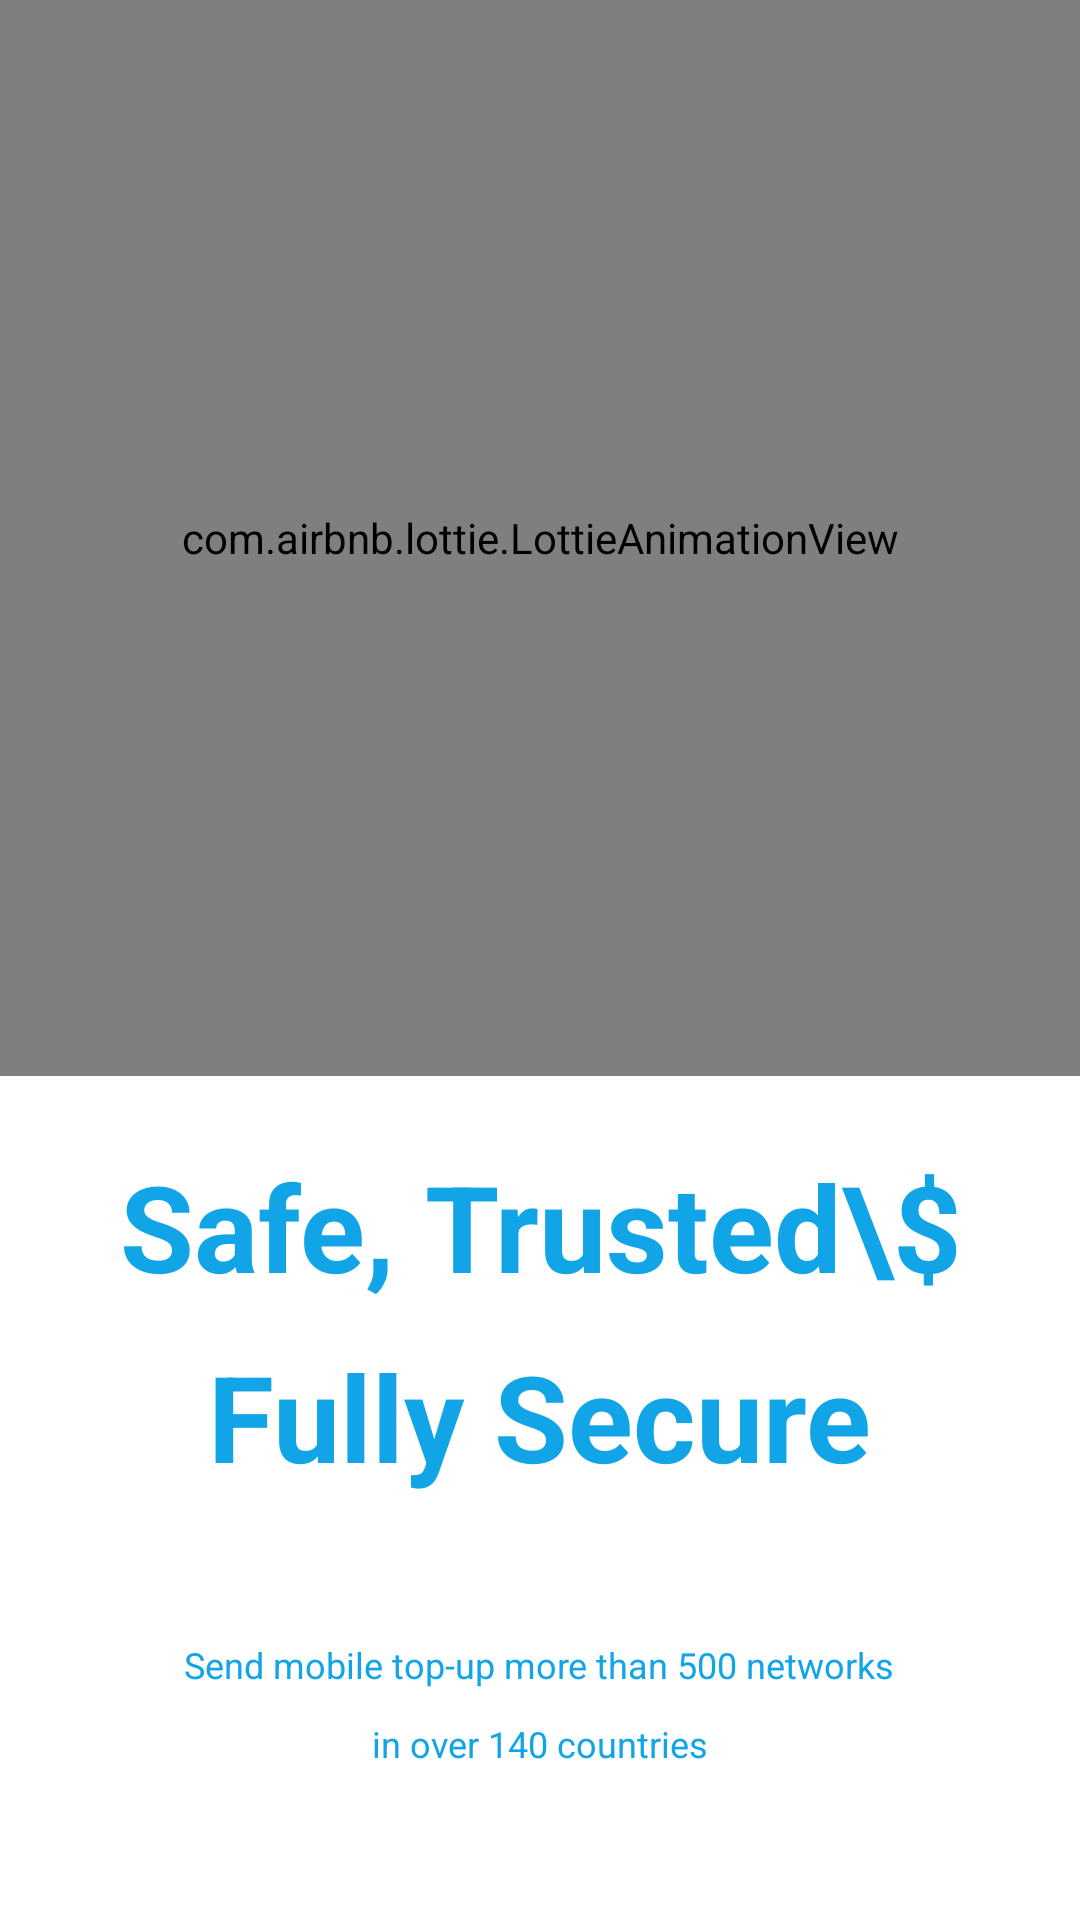

Here is an Android app screen rendered from its layout file. Give the layout XML and the strings, colors and styles it references.
<!-- AndroidManifest.xml: application theme Theme.IntroPage -->
<!-- res/layout/fragment_second.xml -->
<?xml version="1.0" encoding="utf-8"?>
<FrameLayout xmlns:android="http://schemas.android.com/apk/res/android"
    xmlns:tools="http://schemas.android.com/tools"
    xmlns:app="http://schemas.android.com/apk/res-auto"
    android:layout_width="match_parent"
    android:layout_height="match_parent"
    tools:context=".fragment.SecondFragment">

    <LinearLayout
        android:layout_width="match_parent"
        android:layout_height="match_parent"
        android:gravity="center_horizontal"
        android:orientation="vertical">

        <com.airbnb.lottie.LottieAnimationView
            android:layout_width="match_parent"
            android:layout_height="0dp"
            android:layout_weight="10"
            app:lottie_autoPlay="true"
            app:lottie_fileName="1.json"
            app:lottie_loop="true" />

        <TextView
            android:layout_width="match_parent"
            android:layout_height="0dp"
            android:layout_margin="5dp"
            android:layout_weight="2"
            android:gravity="center_horizontal|bottom"
            android:text="Safe, Trusted\$"
            android:textAllCaps="false"
            android:textColor="@color/blue"
            android:textSize="40sp"
            android:textStyle="bold" />

        <TextView
            android:layout_width="wrap_content"
            android:layout_height="0dp"
            android:layout_margin="5dp"
            android:layout_weight="2"
            android:text="Fully Secure"
            android:textAllCaps="false"
            android:textColor="@color/blue"
            android:textSize="40sp"
            android:textStyle="bold" />

        <TextView
            android:layout_width="wrap_content"
            android:layout_height="0dp"
            android:layout_margin="5dp"
            android:layout_weight="1"
            android:gravity="bottom"
            android:text="Send mobile top-up more than 500 networks"
            android:textAllCaps="false"
            android:textColor="@color/blue"
            android:textSize="12sp" />

        <TextView
            android:layout_width="wrap_content"
            android:layout_height="0dp"
            android:layout_weight="2"
            android:padding="5dp"
            android:text="in over 140 countries"
            android:textAllCaps="false"
            android:textColor="@color/blue"
            android:textSize="12sp" />
    </LinearLayout>

</FrameLayout>
<!-- resources referenced by this layout -->
<resources>
  <color name="blue">#11A5E8</color>
  <style name="Theme.IntroPage" parent="Theme.MaterialComponents.DayNight.NoActionBar">
          
          <item name="colorPrimary">@color/purple_500</item>
          <item name="colorPrimaryVariant">@color/purple_700</item>
          <item name="colorOnPrimary">@color/white</item>
          
          <item name="colorSecondary">@color/teal_200</item>
          <item name="colorSecondaryVariant">@color/teal_700</item>
          <item name="colorOnSecondary">@color/black</item>
          
          <item name="android:statusBarColor" tools:targetApi="l">?attr/colorPrimaryVariant</item>
          
      </style>
  <color name="purple_500">#FF6200EE</color>
  <color name="purple_700">#FF3700B3</color>
  <color name="white">#FFFFFFFF</color>
  <color name="teal_200">#FF03DAC5</color>
  <color name="teal_700">#FF018786</color>
  <color name="black">#FF000000</color>
</resources>
